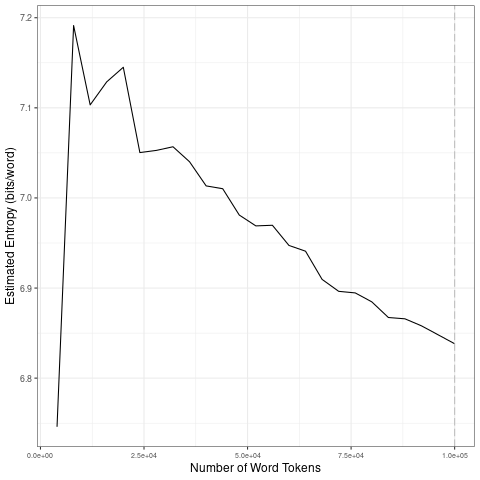

The table this chart was drawn from, first rows:
file, entropy.Corpus.Size, entropy.Entropy, sd.Corpus.Size, sd.SD
data/covid-clean/2020_by_fr/2020-06-23_t…, 4000, 6.746, 20000, 0.18
data/covid-clean/2020_by_fr/2020-06-23_t…, 8000, 7.191, 40000, 0.0175
data/covid-clean/2020_by_fr/2020-06-23_t…, 12000, 7.103, 60000, 0.02297
data/covid-clean/2020_by_fr/2020-06-23_t…, 16000, 7.129, 80000, 0.02183
data/covid-clean/2020_by_fr/2020-06-23_t…, 20000, 7.145, 1e+05, 0.01232
data/covid-clean/2020_by_fr/2020-06-23_t…, 24000, 7.05, 20000, 0.18
data/covid-clean/2020_by_fr/2020-06-23_t…, 28000, 7.053, 40000, 0.0175
data/covid-clean/2020_by_fr/2020-06-23_t…, 32000, 7.057, 60000, 0.02297
data/covid-clean/2020_by_fr/2020-06-23_t…, 36000, 7.04, 80000, 0.02183
data/covid-clean/2020_by_fr/2020-06-23_t…, 40000, 7.013, 1e+05, 0.01232
data/covid-clean/2020_by_fr/2020-06-23_t…, 44000, 7.01, 20000, 0.18
data/covid-clean/2020_by_fr/2020-06-23_t…, 48000, 6.981, 40000, 0.0175
data/covid-clean/2020_by_fr/2020-06-23_t…, 52000, 6.969, 60000, 0.02297
data/covid-clean/2020_by_fr/2020-06-23_t…, 56000, 6.97, 80000, 0.02183
data/covid-clean/2020_by_fr/2020-06-23_t…, 60000, 6.947, 1e+05, 0.01232
data/covid-clean/2020_by_fr/2020-06-23_t…, 64000, 6.941, 20000, 0.18
data/covid-clean/2020_by_fr/2020-06-23_t…, 68000, 6.91, 40000, 0.0175
data/covid-clean/2020_by_fr/2020-06-23_t…, 72000, 6.896, 60000, 0.02297
data/covid-clean/2020_by_fr/2020-06-23_t…, 76000, 6.895, 80000, 0.02183
data/covid-clean/2020_by_fr/2020-06-23_t…, 80000, 6.885, 1e+05, 0.01232
data/covid-clean/2020_by_fr/2020-06-23_t…, 84000, 6.867, 20000, 0.18
data/covid-clean/2020_by_fr/2020-06-23_t…, 88000, 6.866, 40000, 0.0175
data/covid-clean/2020_by_fr/2020-06-23_t…, 92000, 6.858, 60000, 0.02297
data/covid-clean/2020_by_fr/2020-06-23_t…, 96000, 6.848, 80000, 0.02183
data/covid-clean/2020_by_fr/2020-06-23_t…, 1e+05, 6.838, 1e+05, 0.01232
